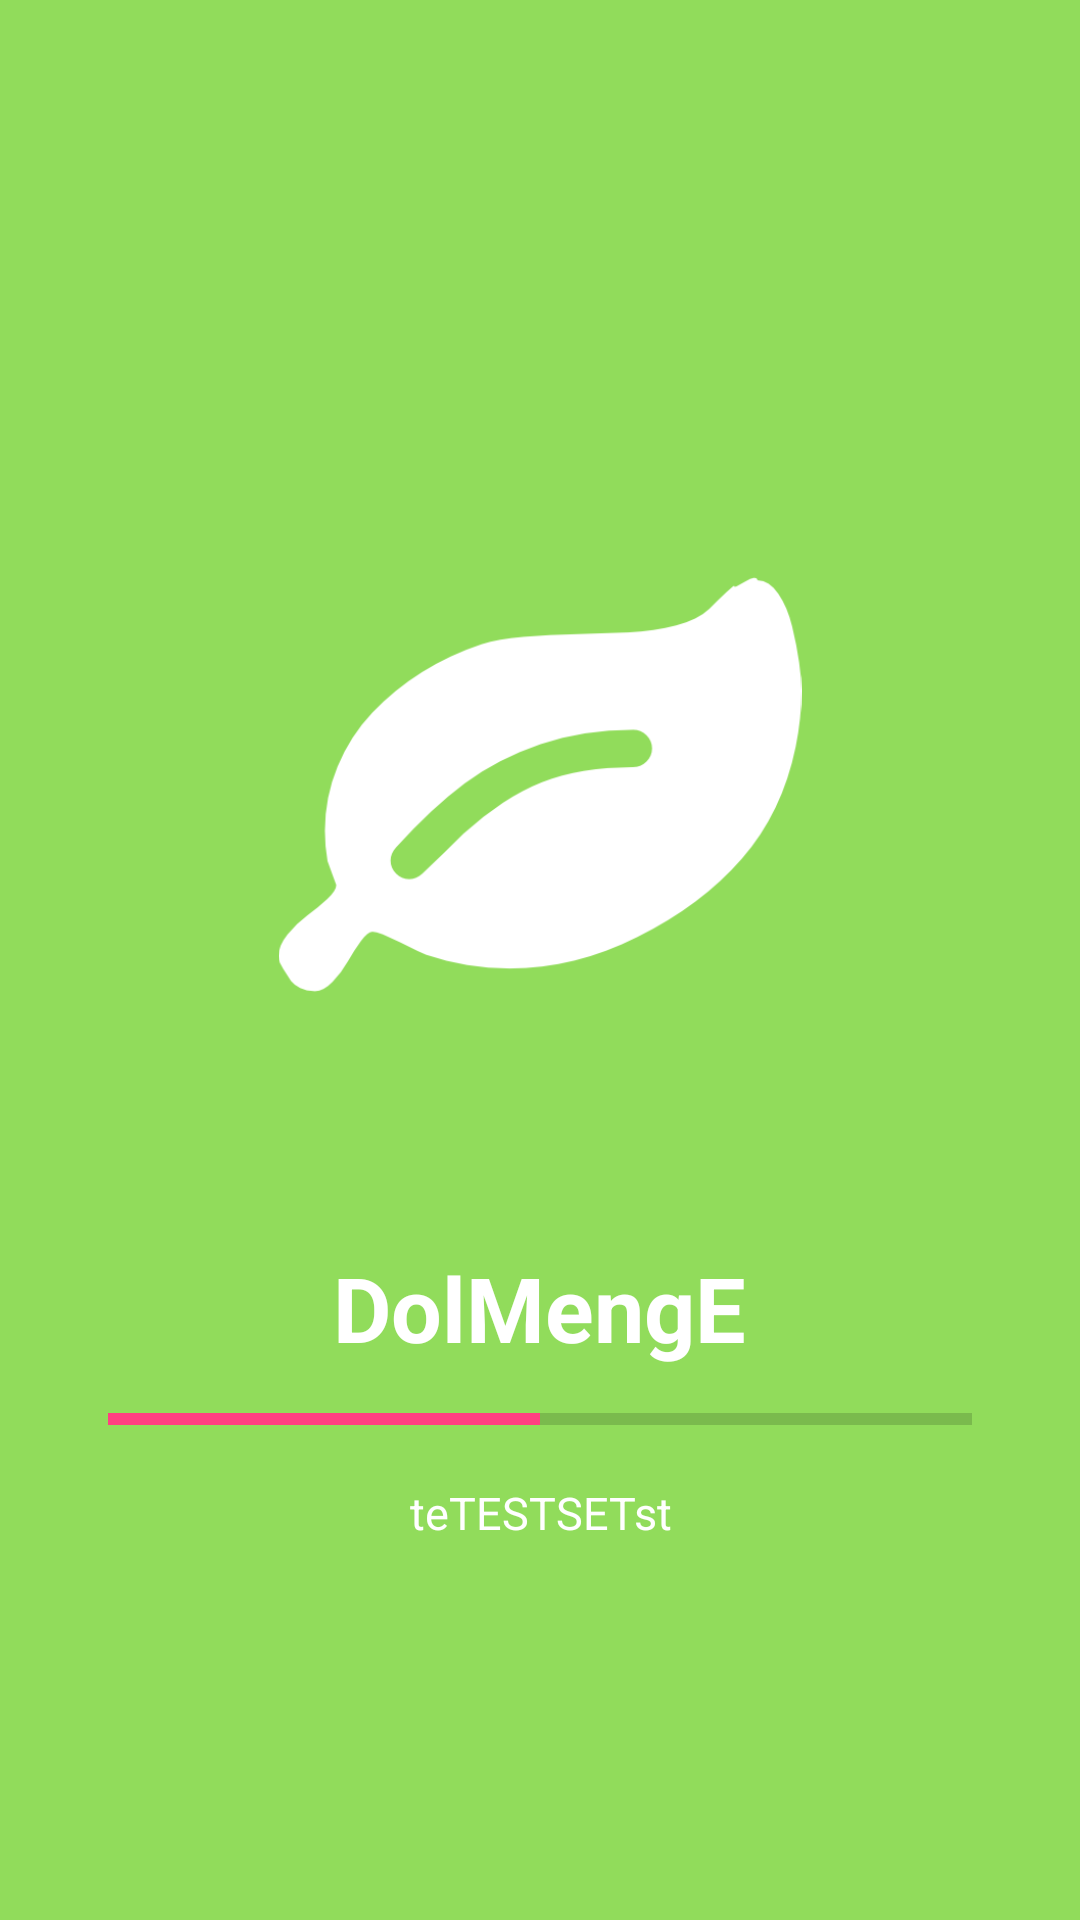

Android layout source for this screen:
<!-- AndroidManifest.xml: application theme AppTheme -->
<!-- res/layout/activity_splash.xml -->
<?xml version="1.0" encoding="utf-8"?>
<LinearLayout xmlns:android="http://schemas.android.com/apk/res/android"
    xmlns:app="http://schemas.android.com/apk/res-auto"
    xmlns:tools="http://schemas.android.com/tools"
    android:layout_width="match_parent"
    android:layout_height="match_parent"
    android:background="@color/colorBackground"
    android:fitsSystemWindows="true"
    android:orientation="vertical"
    tools:context=".SplashActivity">

    <LinearLayout
        android:layout_width="match_parent"
        android:layout_height="0px"
        android:layout_weight="3"></LinearLayout>

    <LinearLayout
        android:layout_width="match_parent"
        android:layout_height="0px"
        android:layout_weight="3">

        <ImageView
            android:id="@+id/imageView"
            android:layout_width="wrap_content"
            android:layout_height="wrap_content"
            android:src="@drawable/leaf_white" />
    </LinearLayout>

    <LinearLayout
        android:layout_width="match_parent"
        android:layout_height="0px"
        android:layout_weight="1"></LinearLayout>

    <LinearLayout
        android:layout_width="match_parent"
        android:layout_height="0px"
        android:layout_weight="1"
        android:gravity="center">

        <TextView
            android:id="@+id/textView"
            android:layout_width="wrap_content"
            android:layout_height="wrap_content"
            android:text="@string/app_name"
            android:textColor="@android:color/white"
            android:textSize="30dp"
            android:textStyle="bold" />
    </LinearLayout>

    <LinearLayout
        android:layout_width="match_parent"
        android:layout_height="0px"
        android:layout_weight="1"
        android:orientation="vertical">

        <LinearLayout
            android:layout_width="match_parent"
            android:layout_height="0px"
            android:layout_weight="1"
            android:orientation="horizontal">
            <LinearLayout
                android:layout_width="0px"
                android:layout_height="match_parent"
                android:layout_weight="1"></LinearLayout>
            <ProgressBar
                android:id="@+id/progressBar"
                style="?android:attr/progressBarStyleHorizontal"
                android:layout_width="0px"
                android:layout_weight="8"
                android:layout_height="wrap_content"
                android:progress="50" />
            <LinearLayout
                android:layout_width="0px"
                android:layout_height="match_parent"
                android:layout_weight="1"></LinearLayout>
        </LinearLayout>


        <LinearLayout
            android:layout_width="match_parent"
            android:layout_height="0px"
            android:layout_weight="1"
            android:orientation="horizontal">
            <LinearLayout
                android:layout_width="0px"
                android:layout_height="match_parent"
                android:layout_weight="1"></LinearLayout>
            <TextView
                android:id="@+id/textViewStatus"
                android:layout_width="0px"
                android:layout_height="wrap_content"
                android:layout_weight="4"
                android:text="teTESTSETst"
                android:gravity="center"
                android:textColor="@android:color/white"
                android:textSize="15dp" />
            <LinearLayout
                android:layout_width="0px"
                android:layout_height="match_parent"
                android:layout_weight="1"></LinearLayout>

        </LinearLayout>

    </LinearLayout>

    <LinearLayout
        android:layout_width="match_parent"
        android:layout_height="0px"
        android:layout_weight="2"></LinearLayout>
    
</LinearLayout>
<!-- resources referenced by this layout -->
<resources>
  <color name="colorBackground">#91DC5B</color>
  <!-- drawable leaf_white: png bitmap (drawable, 9777 bytes) -->
  <string name="app_name">DolMengE</string>
  <style name="AppTheme" parent="Theme.AppCompat.Light.DarkActionBar">
          
          <item name="colorPrimary">@color/colorPrimary</item>
          <item name="colorPrimaryDark">@color/colorPrimaryDark</item>
          <item name="colorAccent">@color/colorAccent</item>
          <item name="windowNoTitle">true</item>
          <item name="windowActionBar">false</item>
          <item name="android:windowAnimationStyle">@null</item>
          <item name="android:windowTranslucentStatus">true</item>
      </style>
  <color name="colorPrimary">#3F51B5</color>
  <color name="colorPrimaryDark">#303F9F</color>
  <color name="colorAccent">#FF4081</color>
</resources>
